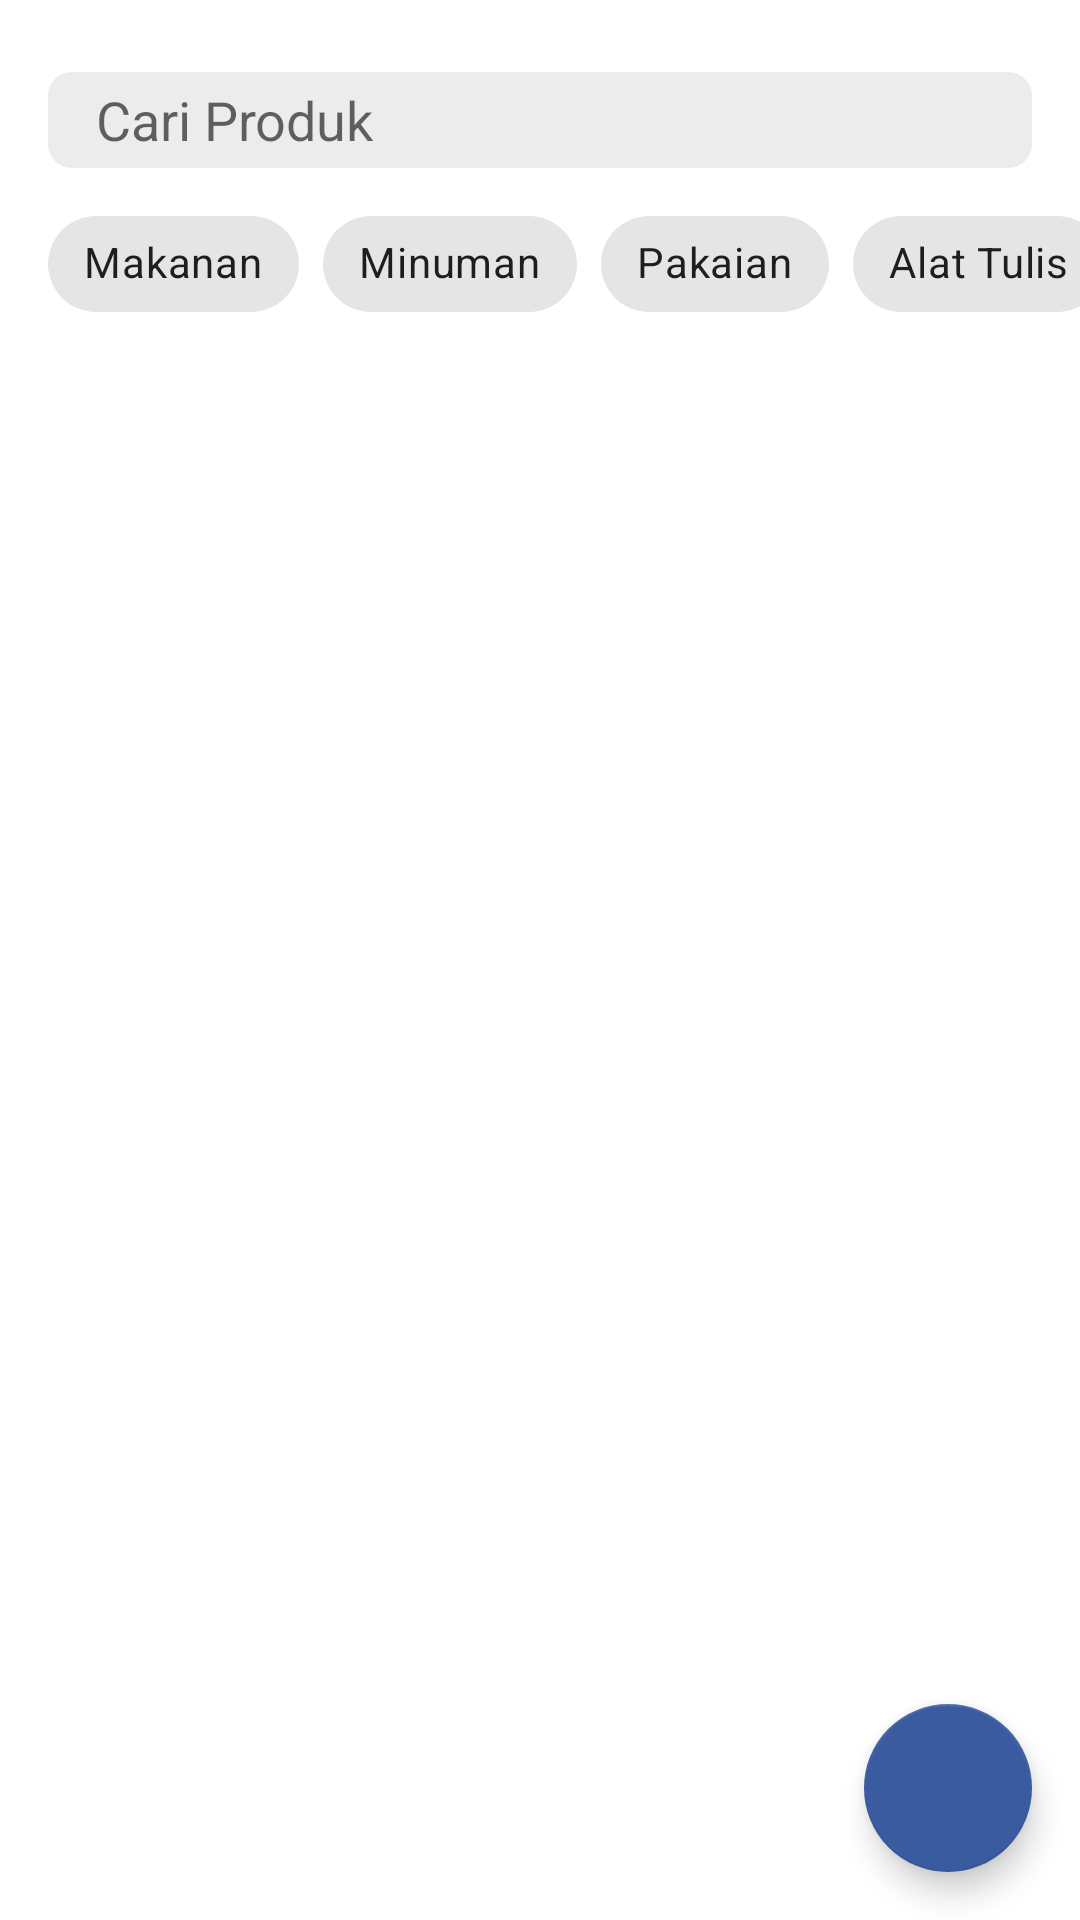

The Android layout XML behind this screen, and the referenced resources:
<!-- AndroidManifest.xml: application theme Theme.AmiraShopLanjutan -->
<!-- res/layout/fragment_product.xml -->
<?xml version="1.0" encoding="utf-8"?>
<FrameLayout xmlns:android="http://schemas.android.com/apk/res/android"
    xmlns:app="http://schemas.android.com/apk/res-auto"
    xmlns:tools="http://schemas.android.com/tools"
    android:layout_width="match_parent"
    android:layout_height="match_parent"
    android:layout_gravity="center_horizontal"
    tools:context=".ui.product.opname.ProductFragment">

    <androidx.constraintlayout.widget.ConstraintLayout
        android:layout_width="match_parent"
        android:layout_height="match_parent"
        android:layout_gravity="center_horizontal">

        <androidx.appcompat.widget.SearchView
            android:id="@+id/search_view"
            android:layout_width="0dp"
            android:layout_height="32dp"
            android:layout_marginStart="16dp"
            android:layout_marginTop="24dp"
            android:layout_marginEnd="16dp"
            android:background="@drawable/custom_searchview"
            android:focusableInTouchMode="true"
            app:iconifiedByDefault="false"
            app:layout_constraintEnd_toEndOf="parent"
            app:layout_constraintStart_toStartOf="parent"
            app:layout_constraintTop_toTopOf="parent"
            app:queryBackground="@null"
            app:queryHint="Cari Produk"
            app:searchIcon="@drawable/ic_search" />

        <include
            android:id="@+id/chips_categories"
            layout="@layout/chips_categories"
            android:layout_width="match_parent"
            android:layout_height="wrap_content"
            android:layout_marginStart="8dp"
            android:layout_marginTop="8dp"
            app:layout_constraintBottom_toTopOf="@id/rv_products"
            app:layout_constraintEnd_toEndOf="parent"
            app:layout_constraintStart_toStartOf="parent"
            app:layout_constraintTop_toBottomOf="@+id/search_view" />

        <androidx.recyclerview.widget.RecyclerView
            android:id="@+id/rv_products"
            android:layout_width="match_parent"
            android:layout_height="0dp"
            android:layout_marginHorizontal="8dp"
            android:layout_marginTop="8dp"
            android:layout_marginBottom="8dp"
            app:layout_constraintBottom_toBottomOf="parent"
            app:layout_constraintEnd_toEndOf="parent"
            app:layout_constraintStart_toStartOf="parent"
            app:layout_constraintTop_toBottomOf="@id/chips_categories" />

        <com.google.android.material.floatingactionbutton.FloatingActionButton
            android:id="@+id/products_fab"
            android:layout_width="wrap_content"
            android:layout_height="wrap_content"
            android:layout_marginEnd="16dp"
            android:layout_marginBottom="16dp"
            android:src="@drawable/ic_add_white"
            app:elevation="6dp"
            app:fabSize="auto"
            app:layout_constraintBottom_toBottomOf="parent"
            app:layout_constraintEnd_toEndOf="parent"
            app:tint="@color/white" />

        <include
            android:id="@+id/empty_state_message"
            layout="@layout/empty_product_state"
            android:visibility="gone"
            app:layout_constraintBottom_toBottomOf="parent"
            app:layout_constraintEnd_toEndOf="parent"
            app:layout_constraintStart_toStartOf="parent"
            app:layout_constraintTop_toTopOf="parent" />
    </androidx.constraintlayout.widget.ConstraintLayout>
</FrameLayout>
<!-- res/layout/chips_categories.xml (included above) -->
<?xml version="1.0" encoding="utf-8"?>
<HorizontalScrollView xmlns:android="http://schemas.android.com/apk/res/android"
    xmlns:app="http://schemas.android.com/apk/res-auto"
    android:id="@+id/chips_categories"
    android:layout_width="wrap_content"
    android:layout_height="wrap_content"
    android:layout_marginHorizontal="8dp"
    android:paddingStart="8dp"
    android:scrollbars="none">

    <com.google.android.material.chip.ChipGroup
        android:id="@+id/chips_categories_group"
        style="@style/Widget.MaterialComponents.Chip.Choice"
        android:layout_width="wrap_content"
        android:layout_height="wrap_content"
        app:singleLine="true"
        app:singleSelection="true">

        <com.google.android.material.chip.Chip
            android:id="@+id/chip_makanan"
            style="@style/Widget.MaterialComponents.Chip.Choice"
            android:layout_width="wrap_content"
            android:layout_height="match_parent"
            android:text="@string/category_foods" />

        <com.google.android.material.chip.Chip
            android:id="@+id/chip_minuman"
            style="@style/Widget.MaterialComponents.Chip.Choice"
            android:layout_width="wrap_content"
            android:layout_height="match_parent"
            android:text="@string/category_drinks" />

        <com.google.android.material.chip.Chip
            android:id="@+id/chip_pakaian"
            style="@style/Widget.MaterialComponents.Chip.Choice"
            android:layout_width="wrap_content"
            android:layout_height="match_parent"
            android:text="@string/category_clothes" />

        <com.google.android.material.chip.Chip
            android:id="@+id/chip_alat_tulis"
            style="@style/Widget.MaterialComponents.Chip.Choice"
            android:layout_width="wrap_content"
            android:layout_height="match_parent"
            android:text="@string/category_stationary" />

        <com.google.android.material.chip.Chip
            android:id="@+id/chip_rumah_tangga"
            style="@style/Widget.MaterialComponents.Chip.Choice"
            android:layout_width="wrap_content"
            android:layout_height="match_parent"
            android:text="@string/category_domestic" />

        <com.google.android.material.chip.Chip
            android:id="@+id/chip_lain_lain"
            style="@style/Widget.MaterialComponents.Chip.Choice"
            android:layout_width="wrap_content"
            android:layout_height="match_parent"
            android:text="@string/category_etc" />

        <com.google.android.material.chip.Chip
            android:id="@+id/chip_cosmetic"
            style="@style/Widget.MaterialComponents.Chip.Choice"
            android:layout_width="wrap_content"
            android:layout_height="match_parent"
            android:text="@string/category_cosmetic" />

        <com.google.android.material.chip.Chip
            android:id="@+id/chip_toys"
            style="@style/Widget.MaterialComponents.Chip.Choice"
            android:layout_width="wrap_content"
            android:layout_height="match_parent"
            android:text="@string/category_toys" />

        <com.google.android.material.chip.Chip
            android:id="@+id/chip_schools"
            style="@style/Widget.MaterialComponents.Chip.Choice"
            android:layout_width="wrap_content"
            android:layout_height="match_parent"
            android:text="@string/category_schools" />
    </com.google.android.material.chip.ChipGroup>
</HorizontalScrollView>
<!-- res/layout/empty_product_state.xml (included above) -->
<?xml version="1.0" encoding="utf-8"?>
<androidx.constraintlayout.widget.ConstraintLayout xmlns:android="http://schemas.android.com/apk/res/android"
    xmlns:app="http://schemas.android.com/apk/res-auto"
    android:layout_width="match_parent"
    android:layout_height="match_parent"
    android:visibility="invisible">

    <ImageView
        android:id="@+id/img_empty_box"
        android:layout_width="240dp"
        android:layout_height="240dp"
        android:src="@drawable/empty_box"
        app:layout_constraintBottom_toTopOf="@id/tv_empty_title"
        app:layout_constraintEnd_toEndOf="parent"
        app:layout_constraintStart_toStartOf="parent"
        app:layout_constraintTop_toTopOf="parent"
        app:layout_constraintVertical_chainStyle="packed" />

    <TextView
        android:id="@+id/tv_empty_title"
        android:layout_width="wrap_content"
        android:layout_height="wrap_content"
        android:text="@string/empty_state_message"
        android:textColor="@color/black"
        android:textSize="24sp"
        android:textStyle="bold"
        app:layout_constraintBottom_toBottomOf="parent"
        app:layout_constraintEnd_toEndOf="parent"
        app:layout_constraintStart_toStartOf="parent"
        app:layout_constraintTop_toBottomOf="@+id/img_empty_box" />

</androidx.constraintlayout.widget.ConstraintLayout>
<!-- resources referenced by this layout -->
<resources>
  <color name="black">#121212</color>
  <color name="white">#FFFFFFFF</color>
  <!-- drawable custom_searchview (drawable) -->
  <?xml version="1.0" encoding="utf-8"?>
  <shape xmlns:android="http://schemas.android.com/apk/res/android">
      <corners android:radius="8dp" />
      <solid
          android:width="2dp"
          android:color="@color/soft_grey" />
  </shape>
  <string name="category_clothes">Pakaian</string>
  <string name="category_cosmetic">Kosmetik</string>
  <string name="category_domestic">Rumah Tangga</string>
  <string name="category_drinks">Minuman</string>
  <string name="category_etc">Lain-lain</string>
  <string name="category_foods">Makanan</string>
  <string name="category_schools">Perlengkapan Sekolah</string>
  <string name="category_stationary">Alat Tulis</string>
  <string name="category_toys">Mainan</string>
  <string name="empty_state_message">Maaf Produk Masih Kosong</string>
  <style name="Theme.AmiraShopLanjutan" parent="Theme.MaterialComponents.DayNight.DarkActionBar">
          
          <item name="colorPrimary">@color/yellow</item>
          <item name="colorPrimaryVariant">@color/orange</item>
          <item name="colorOnPrimary">@color/white</item>
          
          <item name="colorSecondary">@color/light_blue</item>
          <item name="colorSecondaryVariant">@color/blue</item>
          <item name="colorOnSecondary">@color/black</item>
          
          <item name="android:statusBarColor" tools:targetApi="l">?attr/colorPrimary</item>
          
      </style>
  <color name="soft_grey">#ECECEC</color>
  <color name="yellow">#FFCC68</color>
  <color name="orange">#FFA500</color>
  <color name="light_blue">#3A5BA0</color>
  <color name="blue">#1F4690</color>
</resources>
